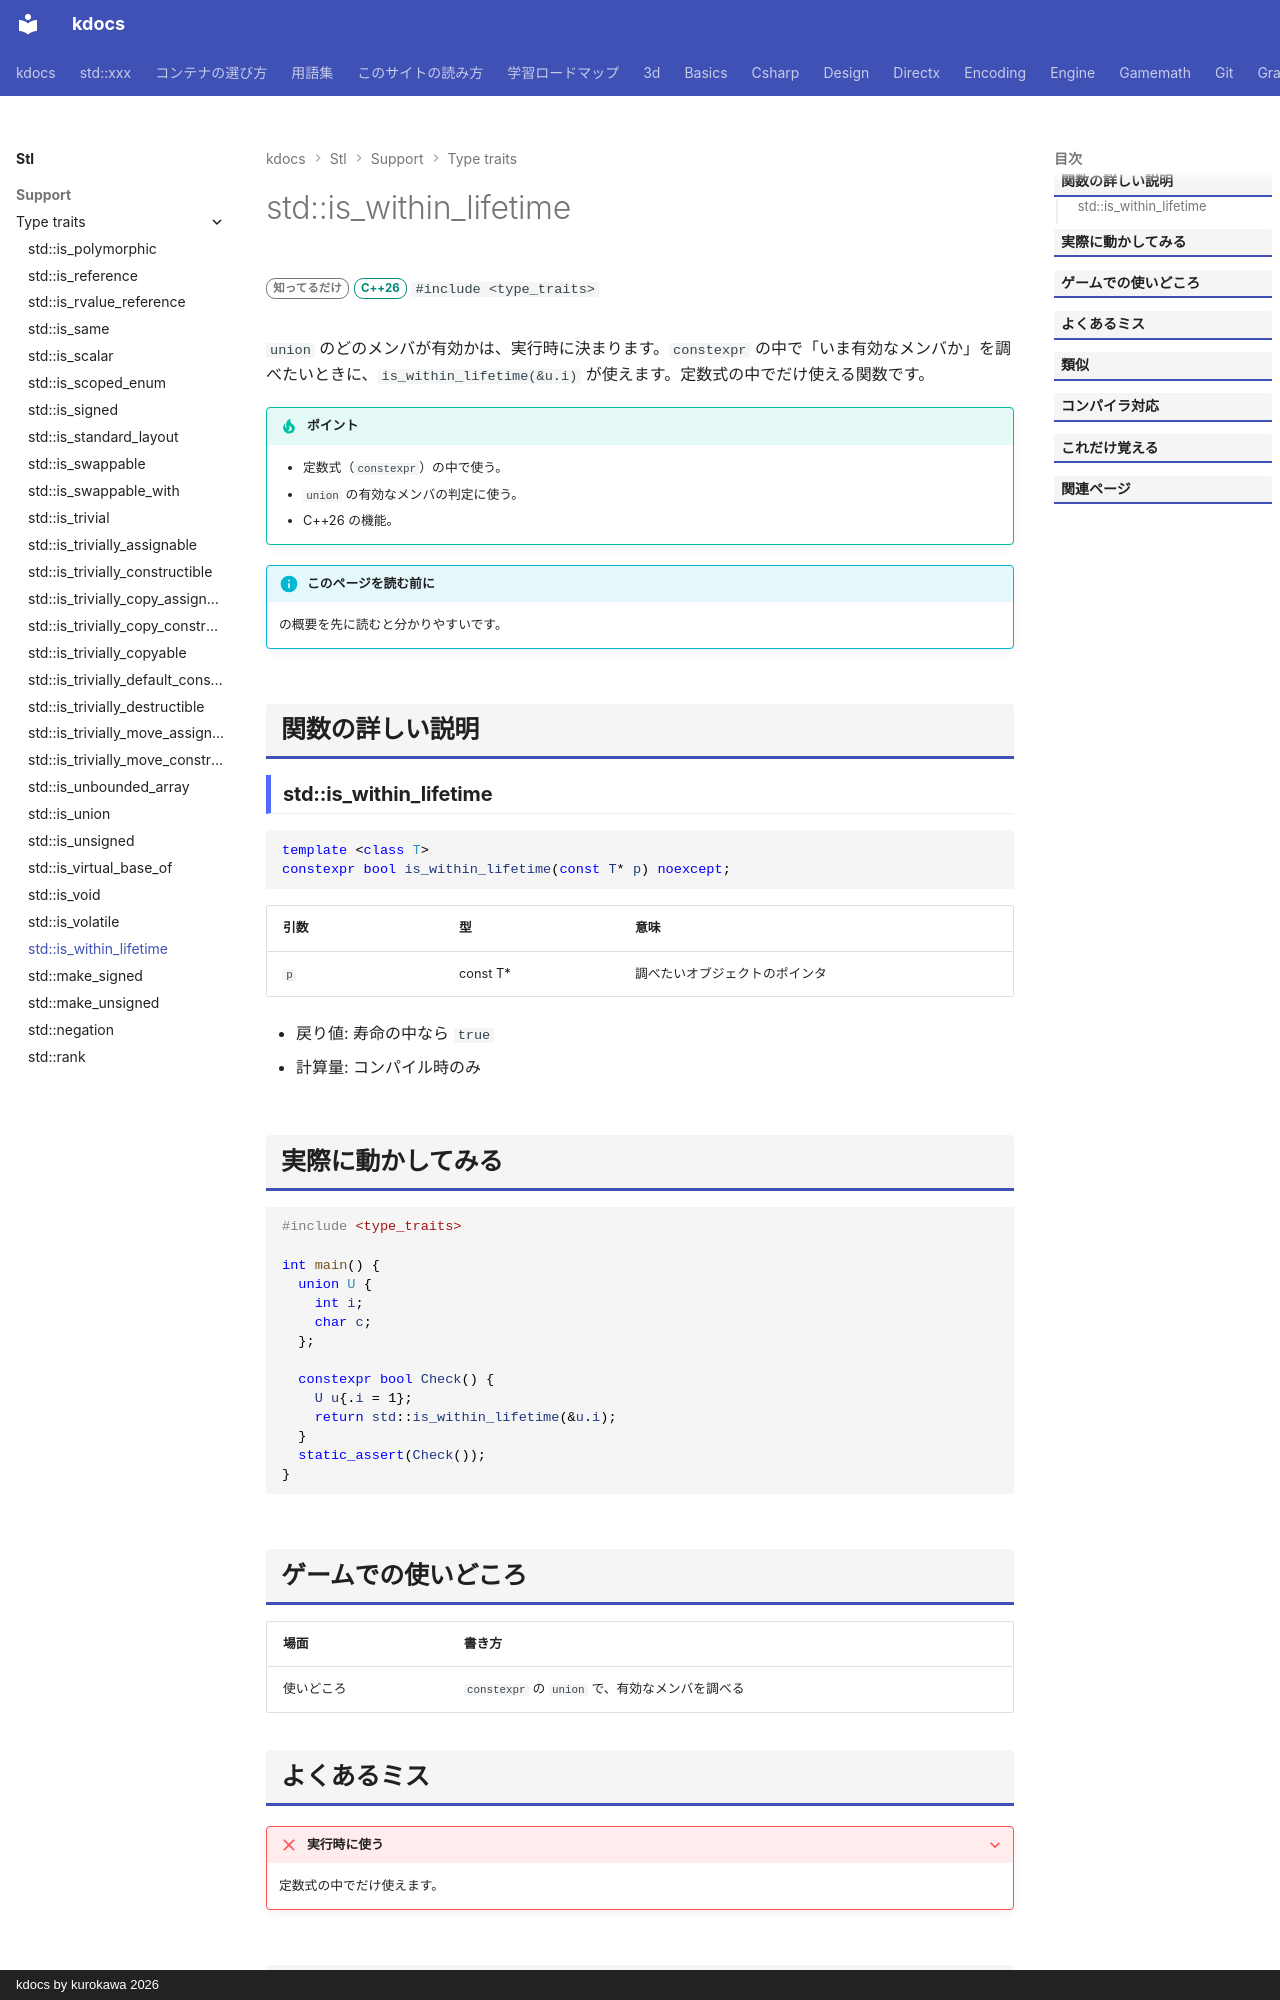

repository: qwzxdf/kdocs · page: stl/support/type_traits/is_within_lifetime/index.html · generator: mkdocs · copyright: kdocs by kurokawa 2026

---
title: std::is_within_lifetime
summary: "ポインタが指すオブジェクトが、いま寿命の中にあるかを調べる。"
order: 900
group: 型の性質（<type_traits>）
tags:
  - 型・言語サポート
---

# std::is_within_lifetime

<div class="page-badges" markdown>
<span class="rank rank-rare">知ってるだけ</span>
<span class="ver ver-26">C++26</span>
`#include <type_traits>`
</div>

`union` のどのメンバが有効かは、実行時に決まります。`constexpr` の中で「いま有効なメンバか」を調べたいときに、`is_within_lifetime(&u.i)` が使えます。定数式の中でだけ使える関数です。

!!! tip "ポイント"
    - 定数式（`constexpr`）の中で使う。
    - `union` の有効なメンバの判定に使う。
    - C++26 の機能。

!!! info "このページを読む前に"
    [<type_traits>](../type_traits.md) の概要を先に読むと分かりやすいです。

## 関数の詳しい説明

### std::is_within_lifetime {#is_within_lifetime}

```cpp
template <class T>
constexpr bool is_within_lifetime(const T* p) noexcept;
```

| 引数 | 型 | 意味 |
| --- | --- | --- |
| `p` | const T* | 調べたいオブジェクトのポインタ |

- 戻り値: 寿命の中なら `true`
- 計算量: コンパイル時のみ


## 実際に動かしてみる

```cpp
#include <type_traits>

int main() {
  union U {
    int i;
    char c;
  };

  constexpr bool Check() {
    U u{.i = 1};
    return std::is_within_lifetime(&u.i);
  }
  static_assert(Check());
}
```

## ゲームでの使いどころ

| 場面 | 書き方 |
| --- | --- |
| 使いどころ | `constexpr` の `union` で、有効なメンバを調べる |
